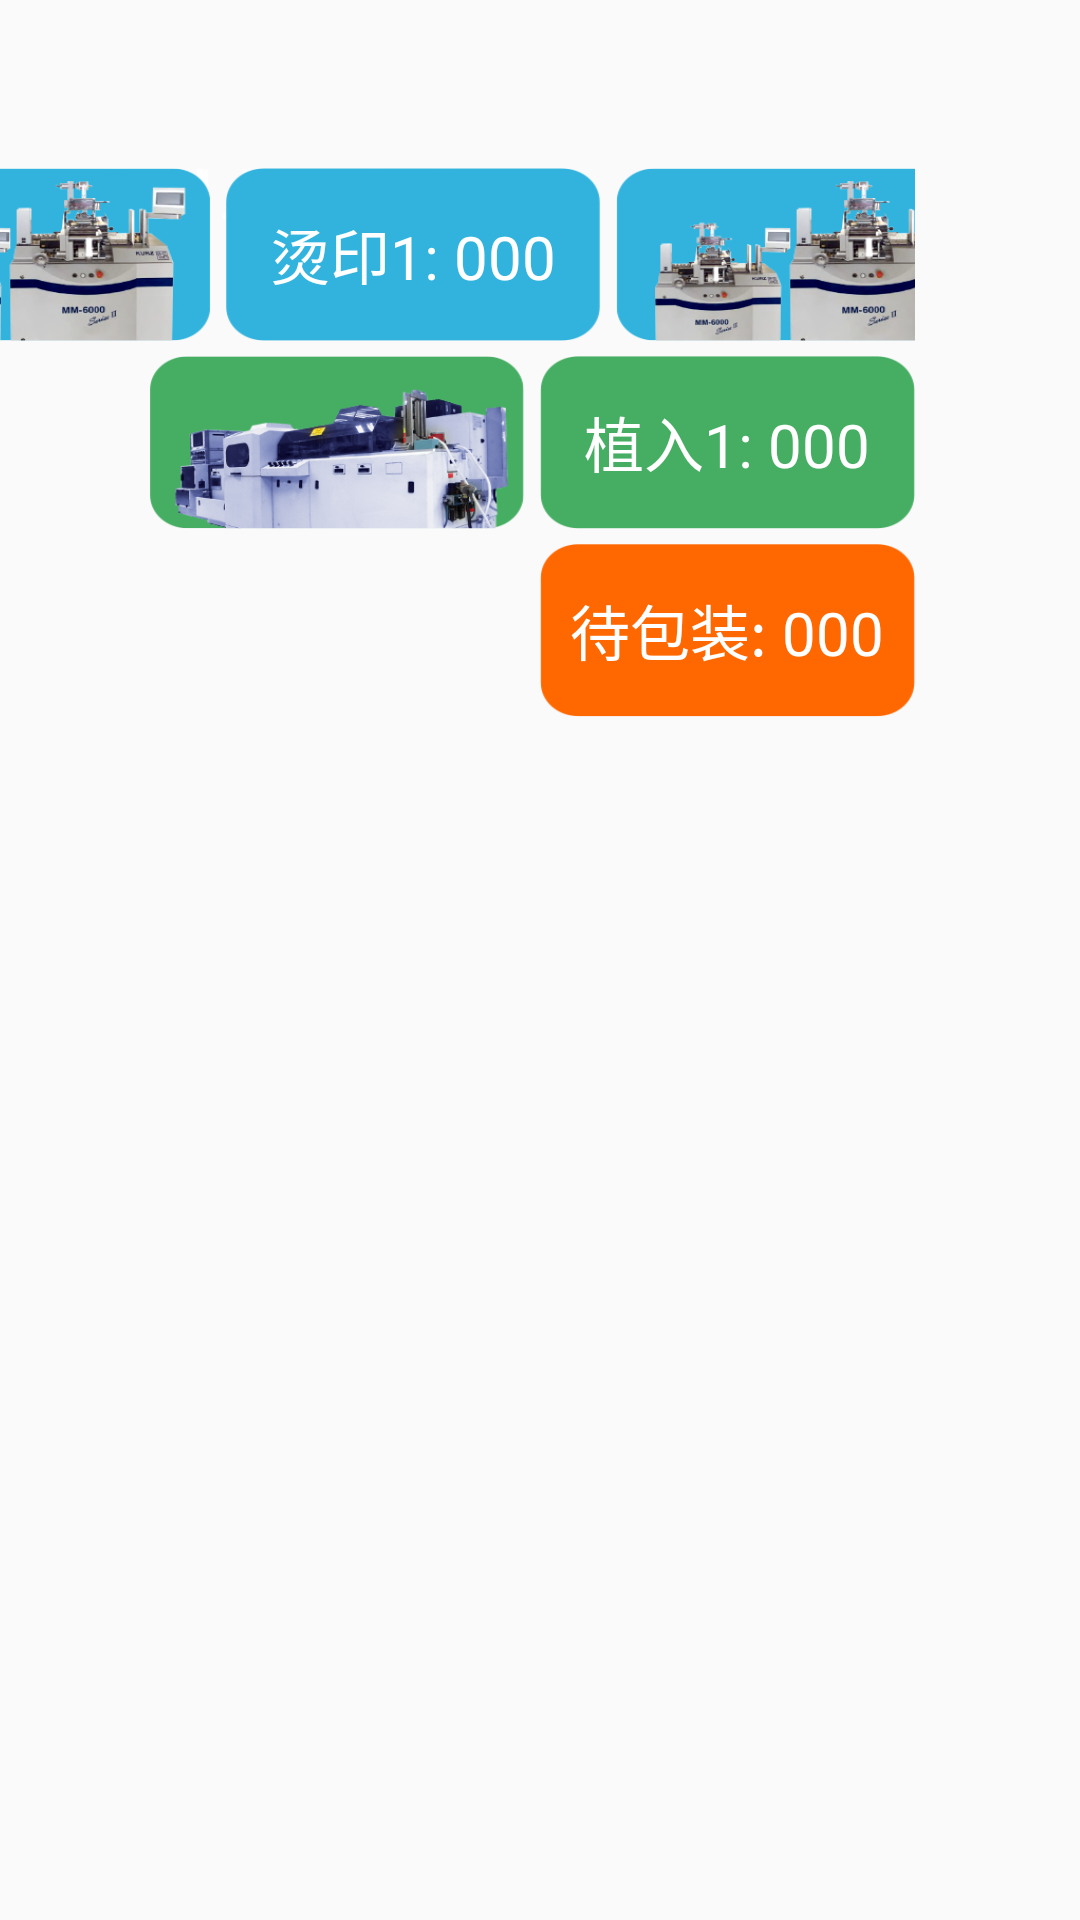

Layout XML and referenced resources for this Android screen:
<!-- AndroidManifest.xml: activity theme AppTheme.NoActionBar -->
<!-- res/layout/activity_main.xml -->
<?xml version="1.0" encoding="utf-8"?>
<android.support.constraint.ConstraintLayout xmlns:android="http://schemas.android.com/apk/res/android"
    xmlns:app="http://schemas.android.com/apk/res-auto"
    xmlns:tools="http://schemas.android.com/tools"
    android:layout_width="match_parent"
    android:layout_height="match_parent"
    android:background="@drawable/all_background"
    android:fitsSystemWindows="true">

    <android.support.v7.widget.Toolbar
        android:id="@+id/toolbar"
        android:layout_width="match_parent"
        android:layout_height="?attr/actionBarSize"
        app:layout_constraintTop_toTopOf="parent"
        app:navigationIcon="@drawable/toolbar_back"
        app:title=""
        app:titleTextColor="@android:color/white" />

    <LinearLayout
        android:id="@+id/searchType"
        android:layout_width="0dp"
        android:layout_height="wrap_content"
        android:layout_marginTop="@dimen/qb_px_100"
        android:orientation="vertical"
        android:paddingStart="@dimen/qb_px_112"
        android:paddingEnd="@dimen/qb_px_16"
        android:visibility="gone"
        app:layout_constraintEnd_toEndOf="parent"
        app:layout_constraintStart_toStartOf="parent"
        app:layout_constraintTop_toBottomOf="@+id/toolbar">

        <TextView
            android:id="@+id/searchByOrder"
            android:layout_width="match_parent"
            android:layout_height="@dimen/qb_px_96"
            android:gravity="center_vertical"
            android:text="搜订单："
            android:textColor="@android:color/white" />

        <View
            android:layout_width="@dimen/qb_px_400"
            android:layout_height="@dimen/qb_px_1"
            android:background="#3B52B2" />

        <TextView
            android:id="@+id/searchByCode"
            android:layout_width="match_parent"
            android:layout_height="@dimen/qb_px_96"
            android:gravity="center_vertical"
            android:text="搜条码："
            android:textColor="@android:color/white" />
    </LinearLayout>

    <ImageView
        android:id="@+id/imageView"
        android:layout_width="match_parent"
        android:layout_height="match_parent"
        android:scaleType="fitXY"
        android:visibility="gone"
        app:layout_constraintBottom_toBottomOf="parent"
        app:layout_constraintEnd_toEndOf="parent"
        app:layout_constraintStart_toStartOf="parent"
        app:layout_constraintTop_toTopOf="parent"
        app:srcCompat="@drawable/new_im_place" />
    <LinearLayout
        android:layout_width="@dimen/qb_px_250"
        android:layout_height="@dimen/qb_px_35"
        android:layout_marginStart="@dimen/qb_px_60"
        android:background="@drawable/title_icon"
        app:layout_constraintLeft_toLeftOf="parent"
        app:layout_constraintTop_toBottomOf="@+id/toolbar">

    </LinearLayout>

    <LinearLayout
        android:id="@+id/linear1"
        android:layout_width="wrap_content"
        android:layout_height="wrap_content"
        android:layout_marginEnd="@dimen/qb_px_110"
        android:orientation="horizontal"
        app:layout_constraintRight_toRightOf="parent"
        app:layout_constraintTop_toBottomOf="@+id/toolbar">

        <LinearLayout
            android:layout_width="@dimen/qb_px_250"
            android:layout_height="@dimen/qb_px_115"
            android:layout_marginEnd="@dimen/qb_px_10"
            android:background="@drawable/blue_icon">

        </LinearLayout>

        <LinearLayout
            android:layout_width="@dimen/qb_px_250"
            android:layout_height="@dimen/qb_px_115"
            android:layout_marginEnd="@dimen/qb_px_10"
            android:background="@drawable/blue_back"
            android:gravity="center"
            android:orientation="vertical">

            <TextView
                android:id="@+id/hot_stamping1"
                android:layout_width="wrap_content"
                android:layout_height="wrap_content"
                android:gravity="center"
                android:padding="@dimen/qb_px_1"
                android:text="烫印1: 000"
                android:textColor="#ffffff"
                android:textSize="@dimen/qb_px_40" />

            <TextView
                android:visibility="gone"
                android:id="@+id/hot_stamping2"
                android:layout_width="wrap_content"
                android:layout_height="wrap_content"
                android:gravity="center"
                android:padding="@dimen/qb_px_1"
                android:text="烫印2: 000"
                android:textColor="#ffffff"
                android:textSize="@dimen/qb_px_40" />
        </LinearLayout>

        <LinearLayout
            android:layout_width="@dimen/qb_px_250"
            android:layout_height="@dimen/qb_px_115"
            android:background="@drawable/blue_icon"
            android:gravity="center"
            android:orientation="vertical">

            <TextView
                android:visibility="gone"
                android:id="@+id/wait_implantation1"
                android:layout_width="wrap_content"
                android:layout_height="wrap_content"
                android:gravity="center"
                android:padding="@dimen/qb_px_1"
                android:text="待植入1: 000"
                android:textColor="#ffffff"
                android:textSize="@dimen/qb_px_40" />

            <TextView
                android:visibility="gone"
                android:id="@+id/wait_implantation2"
                android:layout_width="wrap_content"
                android:layout_height="wrap_content"
                android:gravity="center"
                android:padding="@dimen/qb_px_1"
                android:text="待植入2: 000"
                android:textColor="#ffffff"
                android:textSize="@dimen/qb_px_40" />
        </LinearLayout>
    </LinearLayout>

    <LinearLayout
        android:id="@+id/linear2"
        android:layout_width="wrap_content"
        android:layout_height="wrap_content"
        android:layout_marginTop="@dimen/qb_px_10"
        android:layout_marginEnd="@dimen/qb_px_110"
        android:orientation="horizontal"
        app:layout_constraintRight_toRightOf="parent"
        app:layout_constraintTop_toBottomOf="@+id/linear1">
        <LinearLayout
            android:layout_width="@dimen/qb_px_250"
            android:layout_height="@dimen/qb_px_115"
            android:layout_marginEnd="@dimen/qb_px_10"
            android:background="@drawable/green_icon">

        </LinearLayout>

        <LinearLayout
            android:layout_width="@dimen/qb_px_250"
            android:layout_height="@dimen/qb_px_115"
            android:background="@drawable/green_back"
            android:gravity="center"
            android:orientation="vertical">

            <TextView
                android:id="@+id/implantation1"
                android:layout_width="wrap_content"
                android:layout_height="wrap_content"
                android:gravity="center"
               android:padding="@dimen/qb_px_1"
                android:text="植入1: 000"
                android:textColor="#ffffff"
                android:textSize="@dimen/qb_px_40" />

            <TextView
                android:visibility="gone"
                android:id="@+id/implantation2"
                android:layout_width="wrap_content"
                android:layout_height="wrap_content"
                android:gravity="center"
                android:padding="@dimen/qb_px_1"
                android:text="植入2: 000"
                android:textColor="#ffffff"
                android:textSize="@dimen/qb_px_40" />
        </LinearLayout>
    </LinearLayout>


    <LinearLayout
        android:layout_width="@dimen/qb_px_250"
        android:layout_height="@dimen/qb_px_115"
        android:layout_marginTop="@dimen/qb_px_10"
        android:layout_marginEnd="@dimen/qb_px_110"
        android:background="@drawable/orange_back"
        android:gravity="center"
        app:layout_constraintRight_toRightOf="parent"
        app:layout_constraintTop_toBottomOf="@+id/linear2">

        <TextView
            android:id="@+id/wait_package_line"
            android:layout_width="wrap_content"
            android:layout_height="wrap_content"
            android:gravity="center"
            android:padding="@dimen/qb_px_1"
            android:text="待包装: 000"
            android:textColor="#ffffff"
            android:textSize="@dimen/qb_px_40" />
    </LinearLayout>

    <ImageView
        android:id="@+id/refresh"
        android:layout_width="@dimen/qb_px_80"
        android:layout_height="@dimen/qb_px_80"
        android:layout_marginBottom="@dimen/qb_px_80"
        app:layout_constraintBottom_toBottomOf="parent"
        app:layout_constraintEnd_toEndOf="parent"
        app:layout_constraintStart_toStartOf="parent"
        app:srcCompat="@drawable/ic_refresh" />

    <ImageView
        android:id="@+id/set"
        android:layout_width="@dimen/qb_px_50"
        android:layout_height="@dimen/qb_px_50"
        android:layout_marginEnd="16dp"
        android:layout_marginBottom="@dimen/qb_px_40"
        app:layout_constraintBottom_toBottomOf="parent"
        app:layout_constraintEnd_toEndOf="parent"
        app:srcCompat="@drawable/ic_set" />
</android.support.constraint.ConstraintLayout>
<!-- resources referenced by this layout -->
<resources>
  <dimen name="qb_px_1">0.5dip</dimen>
  <dimen name="qb_px_10">5.0dip</dimen>
  <dimen name="qb_px_100">50.0dip</dimen>
  <dimen name="qb_px_110">55.0dip</dimen>
  <dimen name="qb_px_112">56.0dip</dimen>
  <dimen name="qb_px_115">57.5dip</dimen>
  <dimen name="qb_px_16">8.0dip</dimen>
  <dimen name="qb_px_250">125.0dip</dimen>
  <dimen name="qb_px_35">17.5dip</dimen>
  <dimen name="qb_px_40">20.0dip</dimen>
  <dimen name="qb_px_400">200.0dip</dimen>
  <dimen name="qb_px_50">25.0dip</dimen>
  <dimen name="qb_px_60">30.0dip</dimen>
  <dimen name="qb_px_80">40.0dip</dimen>
  <dimen name="qb_px_96">48.0dip</dimen>
  <!-- drawable ic_refresh (drawable) -->
  <?xml version="1.0" encoding="utf-8"?>
  <vector android:height="24.0dip" android:width="24.0dip" android:viewportWidth="1024.0" android:viewportHeight="1024.0"
    xmlns:android="http://schemas.android.com/apk/res/android">
      <path android:fillColor="#ffffffff" android:pathData="M838.7,374.15A354.62,354.62 0,0 0,512 157.54a354.46,354.46 0,1 0,0 708.92,354.58 354.58,0 0,0 330.16,-225.2 39.38,39.38 0,1 1,73.33 28.75A433.31,433.31 0,0 1,512 945.23C272.74,945.23 78.77,751.26 78.77,512S272.74,78.77 512,78.77c144.42,0 275.14,71.29 354.46,183.97V177.23a39.38,39.38 0,0 1,78.77 0v236.31a39.27,39.27 0,0 1,-39.38 39.38h-196.92a39.38,39.38 0,0 1,0 -78.77h129.77z" />
  </vector>
  <style name="AppTheme.NoActionBar" parent="Theme.AppCompat.Light.NoActionBar">
          
          <item name="colorPrimary">@color/colorPrimary</item>
          <item name="colorPrimaryDark">@color/colorPrimaryDark</item>
          <item name="colorAccent">@color/colorAccent</item>
          <item name="android:textColorSecondary">@android:color/white</item>
          <item name="searchViewStyle">@style/Widget.SearchView</item>
          <item name="android:windowFullscreen">true</item>
      </style>
  <color name="colorPrimary">#7ed0ff</color>
  <color name="colorPrimaryDark">#7ed0ff</color>
  <color name="colorAccent">#1dc263</color>
  <style name="Widget.SearchView" parent="Widget.AppCompat.SearchView">
          <item name="android:textColor">@android:color/white</item>
          <item name="defaultQueryHint">请输入订单号或条码号</item>
          <item name="searchIcon">@drawable/ic_search</item>
      </style>
  <!-- drawable ic_search (drawable) -->
  <?xml version="1.0" encoding="utf-8"?>
  <vector android:height="24.0dip" android:width="24.0dip" android:viewportWidth="1024.0" android:viewportHeight="1024.0"
    xmlns:android="http://schemas.android.com/apk/res/android">
      <path android:fillColor="#ffffffff" android:pathData="M475.93,879.58c-222.58,0 -403.66,-181.08 -403.66,-403.66 0,-222.57 181.08,-403.65 403.66,-403.65 222.56,0 403.64,181.08 403.64,403.65 0,222.58 -181.08,403.66 -403.64,403.66zM475.93,142.63c-183.78,0 -333.3,149.52 -333.3,333.29 0,183.78 149.53,333.3 333.3,333.3s333.28,-149.52 333.28,-333.3c0,-183.78 -149.51,-333.29 -333.28,-333.29z" />
      <path android:fillColor="#ffffffff" android:pathData="M916.55,951.73c-9,0 -18,-3.43 -24.87,-10.31L719.74,769.47c-13.74,-13.73 -13.74,-36.01 0,-49.74 13.74,-13.74 36,-13.74 49.74,0l171.94,171.95c13.74,13.73 13.74,36.01 0,49.74 -6.87,6.87 -15.87,10.31 -24.87,10.31z" />
      <path android:fillColor="#ffffffff" android:pathData="M507.48,740.61c-127.66,0 -231.77,-76.52 -278.51,-204.69l82.62,-30.13C345.62,599.13 417.03,652.66 507.48,652.66v87.95z" />
  </vector>
</resources>
